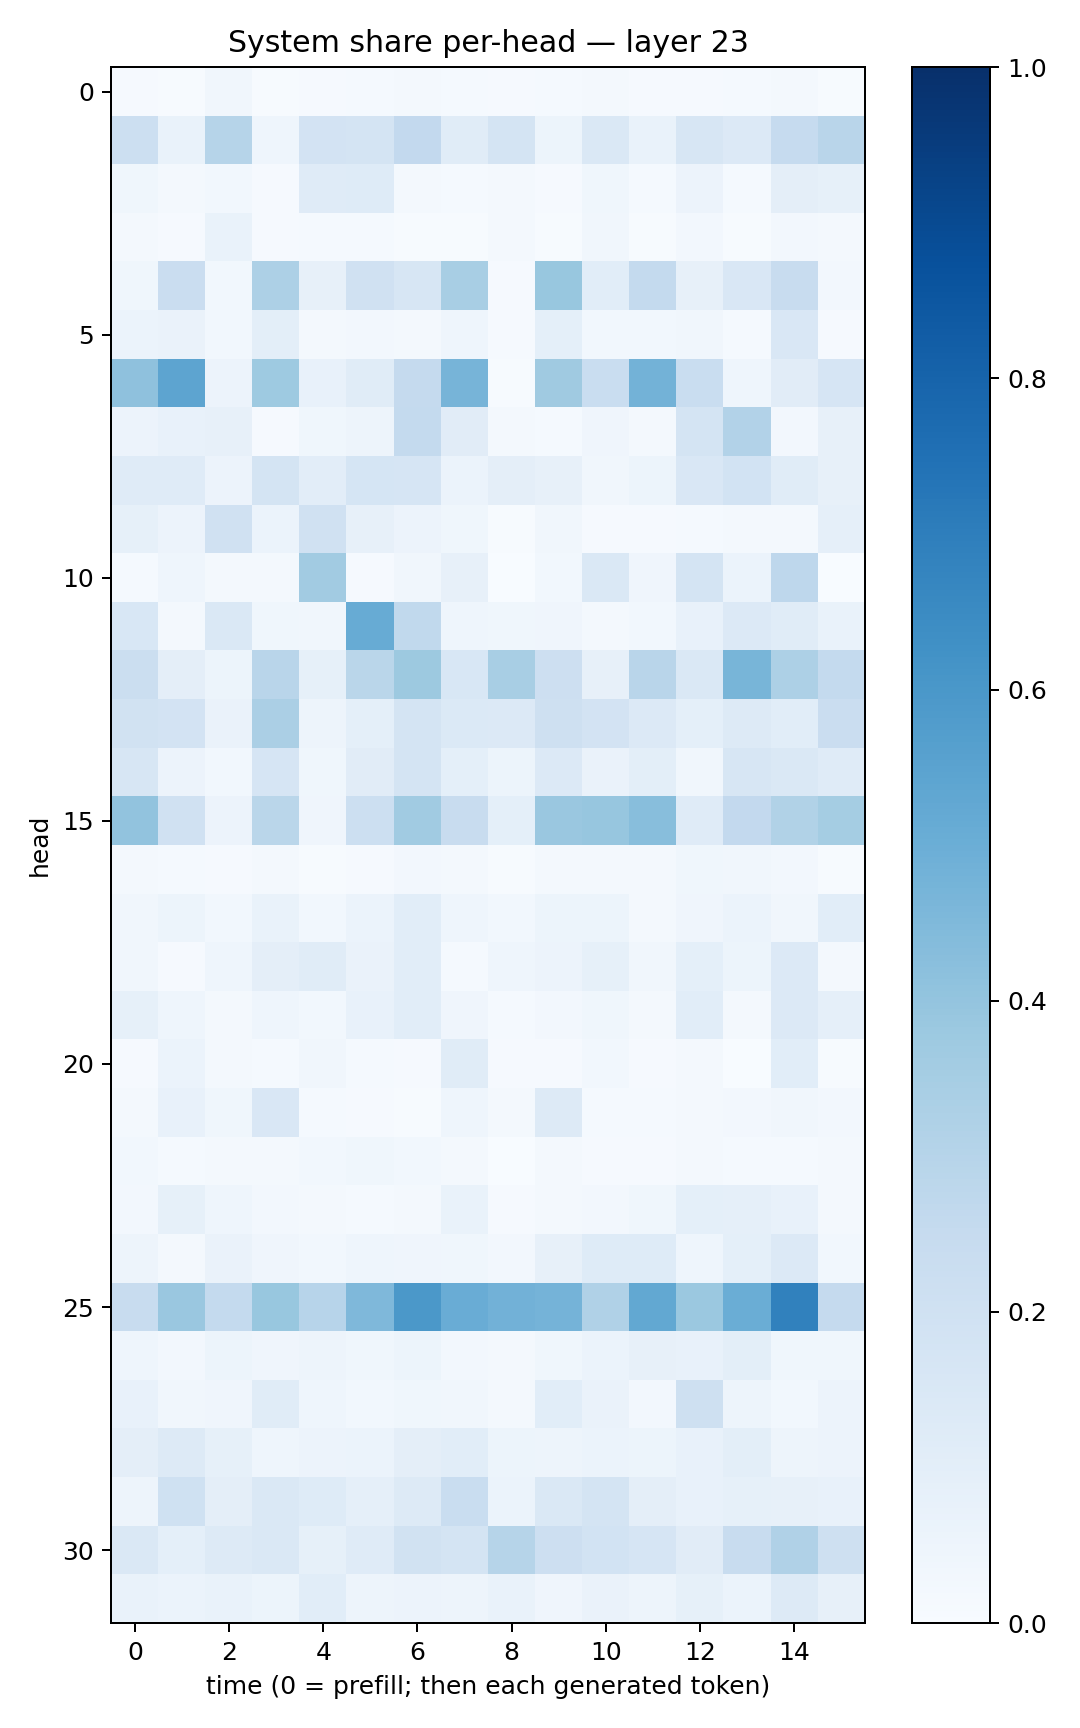

The table this chart was drawn from, first rows:
0.008764174, 0.006719223, 0.03314549, 0.0054664696, 0.008084079, 0.013218084, 0.017124394, 0.012765817, 0.008913622, 0.013118399, 0.015867595, 0.00877867, 0.011388901, 0.014033321, 0.018314065, 0.004428706
0.2179, 0.06934, 0.2978, 0.0436, 0.1833, 0.1768, 0.2581, 0.1142, 0.1755, 0.05249, 0.1458, 0.07002, 0.1607, 0.1365, 0.2497, 0.2921
0.03676, 0.01725, 0.02775, 0.009664, 0.1182, 0.122, 0.01652, 0.01532, 0.01938, 0.008185, 0.03531, 0.01383, 0.0567, 0.01335, 0.09395, 0.08332
0.01741, 0.009582, 0.06655, 0.009181, 0.01413, 0.01194, 0.005304, 0.006531, 0.02116, 0.006645, 0.03357, 0.006154, 0.02684, 0.007186, 0.02581, 0.02339
0.03572, 0.2293, 0.02978, 0.3277, 0.07942, 0.1992, 0.1578, 0.3401, 0.009165, 0.3905, 0.1056, 0.2575, 0.08156, 0.1507, 0.2397, 0.02684
0.05931, 0.06447, 0.0276, 0.09942, 0.01749, 0.02418, 0.02221, 0.04384, 0.01132, 0.09145, 0.02889, 0.03062, 0.03149, 0.01376, 0.1501, 0.009931
0.4109, 0.5428, 0.05651, 0.3729, 0.07535, 0.1151, 0.2519, 0.4726, 0.006681, 0.3699, 0.2319, 0.4792, 0.2306, 0.04417, 0.1122, 0.1676
0.0565, 0.07106, 0.08043, 0.00977, 0.03838, 0.05036, 0.2575, 0.1127, 0.01742, 0.01366, 0.0418, 0.01605, 0.1789, 0.3124, 0.02514, 0.0788
0.1201, 0.1197, 0.05822, 0.1759, 0.1048, 0.1705, 0.1663, 0.06016, 0.09733, 0.07814, 0.03467, 0.05096, 0.1519, 0.1864, 0.1165, 0.07948
0.08229, 0.05585, 0.196, 0.05927, 0.1966, 0.08111, 0.05765, 0.03895, 0.005642, 0.03296, 0.0116, 0.008746, 0.01217, 0.02075, 0.01693, 0.08687
0.01274, 0.04607, 0.02036, 0.01799, 0.3622, 0.01032, 0.03467, 0.08143, 0.002396, 0.02824, 0.1454, 0.04005, 0.1762, 0.06059, 0.2735, 0.003732
0.1533, 0.02133, 0.1413, 0.03537, 0.03312, 0.5085, 0.2638, 0.04476, 0.03602, 0.04164, 0.01807, 0.02979, 0.07271, 0.1355, 0.1139, 0.06977
0.2217, 0.09671, 0.05368, 0.2904, 0.08381, 0.2874, 0.3777, 0.1541, 0.3428, 0.2119, 0.08072, 0.2898, 0.1414, 0.4658, 0.3281, 0.2561
0.1875, 0.1818, 0.06348, 0.3322, 0.04719, 0.09144, 0.1777, 0.1384, 0.1351, 0.2084, 0.1824, 0.1337, 0.09013, 0.1267, 0.1064, 0.227
0.1564, 0.05807, 0.02974, 0.1649, 0.03777, 0.1109, 0.1763, 0.09005, 0.05464, 0.1346, 0.06554, 0.09966, 0.03193, 0.1604, 0.1439, 0.1198
0.4024, 0.1975, 0.05575, 0.2856, 0.04267, 0.2173, 0.365, 0.2357, 0.0927, 0.3851, 0.3913, 0.4262, 0.1184, 0.2589, 0.3153, 0.3517
0.01814, 0.0126, 0.00876, 0.0177, 0.006843, 0.009183, 0.0235, 0.01938, 0.004266, 0.01934, 0.02166, 0.01867, 0.03785, 0.03491, 0.02344, 0.00681
0.03475, 0.05299, 0.02935, 0.06806, 0.03041, 0.05978, 0.1071, 0.04663, 0.02865, 0.054, 0.052, 0.02008, 0.04112, 0.05935, 0.03462, 0.1059
0.03322, 0.0116, 0.0453, 0.09385, 0.115, 0.06417, 0.1091, 0.0127, 0.04345, 0.05712, 0.08525, 0.03434, 0.09107, 0.05405, 0.1343, 0.02197
0.08505, 0.04618, 0.02074, 0.04685, 0.0312, 0.07733, 0.108, 0.04032, 0.01449, 0.02727, 0.03903, 0.01911, 0.1082, 0.01693, 0.1343, 0.08642
0.009222, 0.06076, 0.02171, 0.01281, 0.03228, 0.01386, 0.008347, 0.1141, 0.01068, 0.01093, 0.0285, 0.008048, 0.02059, 0.003544, 0.1065, 0.004841
0.01848, 0.07283, 0.03829, 0.1486, 0.01327, 0.009358, 0.005938, 0.04504, 0.01663, 0.1271, 0.01412, 0.01474, 0.01833, 0.02726, 0.03221, 0.02487
0.02953, 0.01437, 0.02202, 0.01999, 0.02833, 0.03713, 0.02975, 0.01583, 0.002187, 0.02198, 0.008804, 0.007844, 0.01649, 0.01242, 0.0137, 0.02144
0.0237, 0.0821, 0.04607, 0.02681, 0.01922, 0.01435, 0.02226, 0.07008, 0.01168, 0.01788, 0.0238, 0.03745, 0.09035, 0.08618, 0.07151, 0.01736
0.04822, 0.01814, 0.064, 0.042, 0.02989, 0.04335, 0.04034, 0.03593, 0.02528, 0.08052, 0.1238, 0.125, 0.04581, 0.09121, 0.1333, 0.02984
0.2357, 0.3832, 0.2552, 0.3897, 0.2964, 0.451, 0.5942, 0.5067, 0.4809, 0.4749, 0.3192, 0.5272, 0.3795, 0.5016, 0.6863, 0.2507
0.04639, 0.02683, 0.05423, 0.04293, 0.04869, 0.03754, 0.05108, 0.02547, 0.01605, 0.03783, 0.06, 0.08079, 0.07576, 0.1008, 0.03803, 0.03597
0.07277, 0.03398, 0.04256, 0.1141, 0.04562, 0.0281, 0.03836, 0.03476, 0.02217, 0.1074, 0.06559, 0.02487, 0.2095, 0.04835, 0.03077, 0.0571
0.09547, 0.1296, 0.08418, 0.04486, 0.05819, 0.06131, 0.09713, 0.1088, 0.05392, 0.04812, 0.05908, 0.05322, 0.07535, 0.1003, 0.05075, 0.057
0.05042, 0.2009, 0.0952, 0.1413, 0.1227, 0.08952, 0.1304, 0.2308, 0.06119, 0.1483, 0.1795, 0.09382, 0.07223, 0.08351, 0.0801, 0.07293
0.147, 0.09268, 0.1288, 0.1476, 0.08264, 0.1198, 0.191, 0.1778, 0.2999, 0.2136, 0.184, 0.1667, 0.111, 0.2407, 0.3171, 0.2066
0.06771, 0.0609, 0.06946, 0.05131, 0.1087, 0.04999, 0.05758, 0.0493, 0.07019, 0.04001, 0.06495, 0.0492, 0.08456, 0.05959, 0.1289, 0.07889
